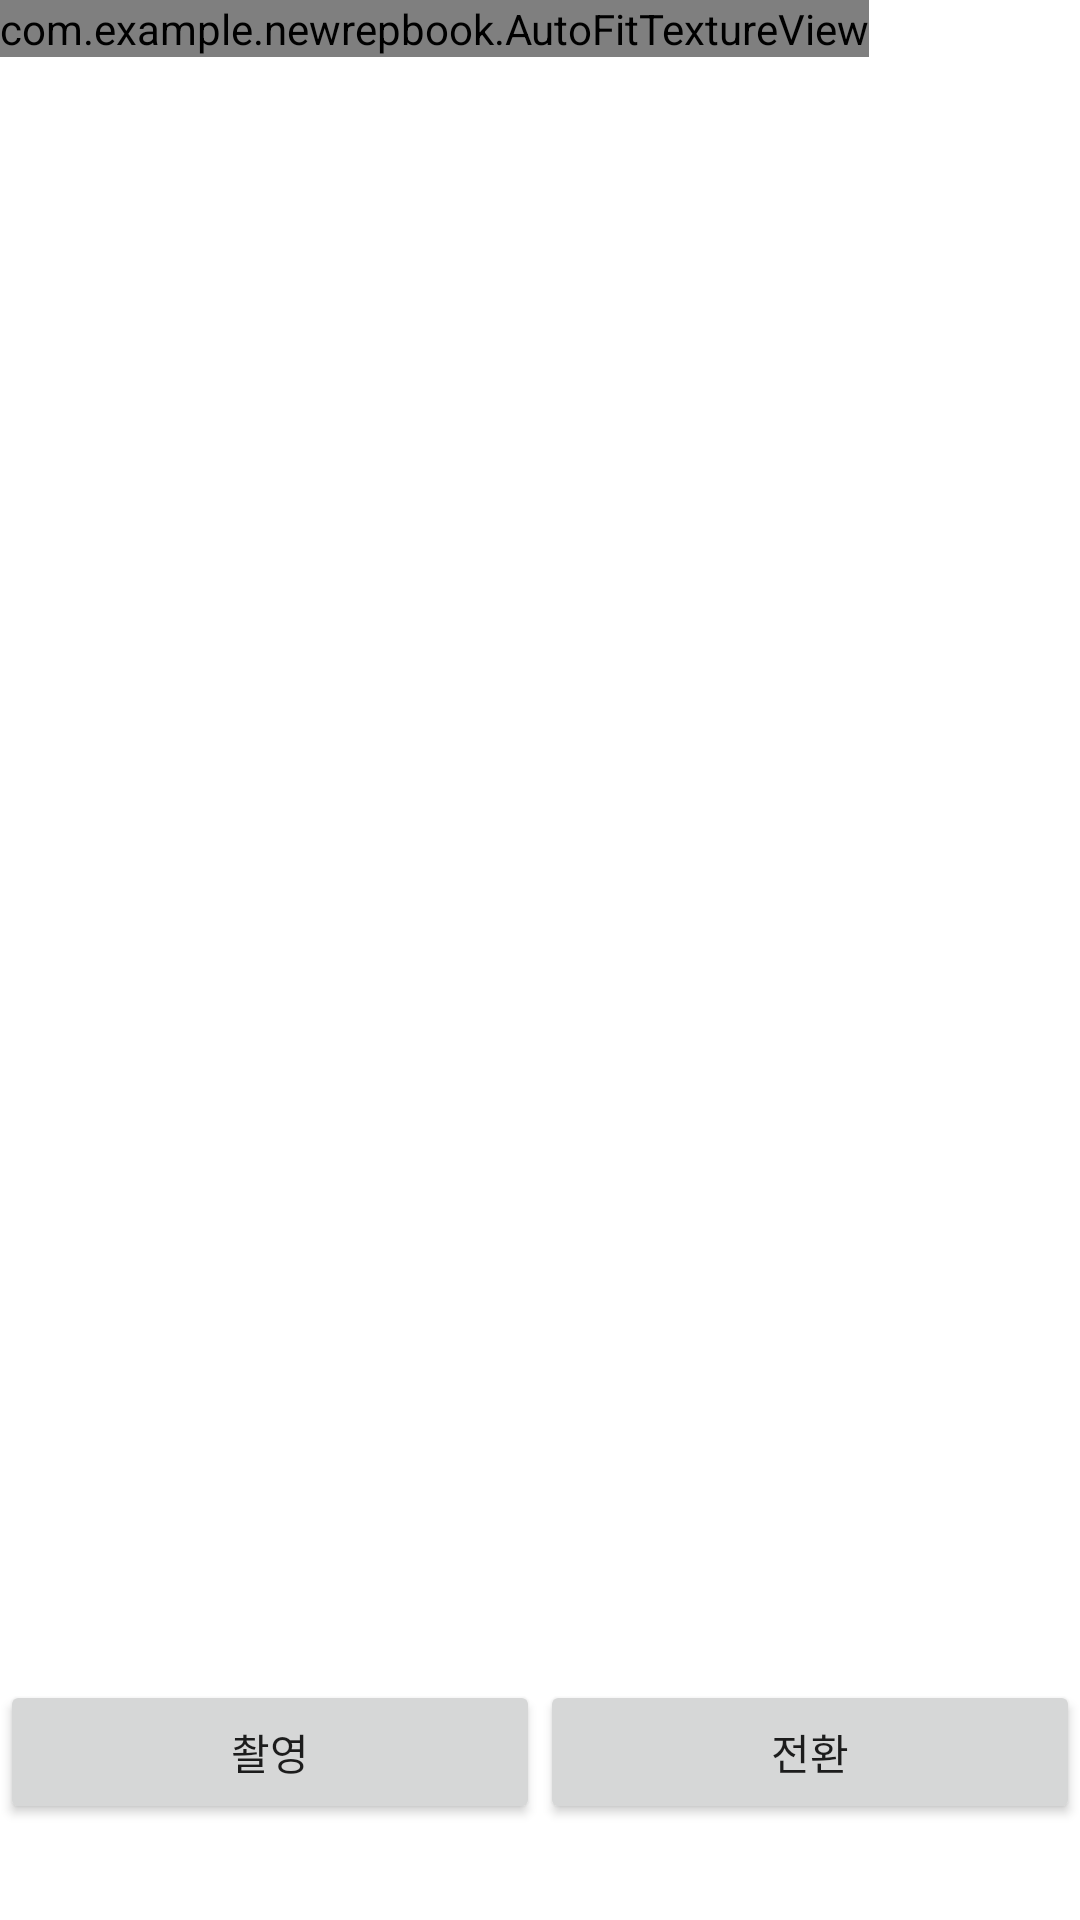

Here is an Android app screen rendered from its layout file. Give the layout XML and the strings, colors and styles it references.
<!-- AndroidManifest.xml: application theme Theme.NewrepBook -->
<!-- res/layout/fragment_camera2_basic.xml -->
<?xml version="1.0" encoding="utf-8"?>
<RelativeLayout xmlns:android="http://schemas.android.com/apk/res/android"
    android:layout_width="match_parent"
    android:layout_height="match_parent">

    <com.example.newrepbook.AutoFitTextureView
        android:id="@+id/texture"
        android:layout_width="wrap_content"
        android:layout_height="wrap_content"
        android:layout_alignParentStart="true"
        android:layout_alignParentTop="true" />

    <LinearLayout
        android:id="@+id/control"
        android:layout_width="match_parent"
        android:layout_height="112dp"
        android:layout_alignParentStart="true"
        android:layout_alignParentBottom="true"
        android:gravity="center_vertical">

        <Button
            android:id="@+id/picture"
            android:layout_width="wrap_content"
            android:layout_height="wrap_content"
            android:layout_weight="1"
            android:text="촬영" />

        <Button
            android:id="@+id/change"
            android:layout_width="wrap_content"
            android:layout_height="wrap_content"
            android:layout_weight="1"
            android:text="전환" />

    </LinearLayout>

</RelativeLayout>
<!-- resources referenced by this layout -->
<resources>
  <style name="Theme.NewrepBook" parent="Theme.MaterialComponents.DayNight.DarkActionBar">
          
          <item name="colorPrimary">@color/purple_500</item>
          <item name="colorPrimaryVariant">@color/purple_700</item>
          <item name="colorOnPrimary">@color/white</item>
          
          <item name="colorSecondary">@color/teal_200</item>
          <item name="colorSecondaryVariant">@color/teal_700</item>
          <item name="colorOnSecondary">@color/black</item>
          
          <item name="android:statusBarColor" tools:targetApi="l">?attr/colorPrimaryVariant</item>
          
      </style>
  <!-- not gathered from this repository: default colours our renderer supplied (Android Studio template values) -->
  <color name="purple_500">#FF6200EE</color>
  <color name="purple_700">#FF3700B3</color>
  <color name="teal_200">#FF03DAC5</color>
  <color name="teal_700">#FF018786</color>
  <color name="black">#FF000000</color>
  <color name="white">#FFFFFFFF</color>
</resources>
